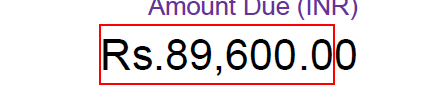
Workflow: Read_Price_Dynamic

Step 1: get-text from the text in window 'AVScrolledPageView' (acrord32.exe) (repeated 3 times)